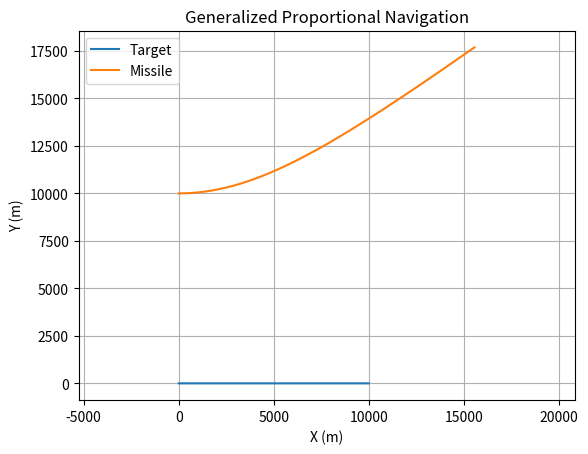

The matplotlib source for this figure:
import numpy as np
import matplotlib.pyplot as plt

# Simulation parameters
N = 4              # Navigation constant
dt = 0.01          # Time step (seconds)
max_time = 100     # Maximum simulation time (seconds)
intercept_dist = 1 # Intercept distance threshold (meters)

# Initial conditions
r_t = np.array([0.0, 0.0])       # Target initial position (m)
v_t = np.array([100.0, 0.0])     # Target velocity (m/s, constant)
r_m = np.array([0.0, 10000.0])   # Missile initial position (m)
v_m = np.array([200.0, 0.0])     # Missile initial velocity (m/s)

# Lists to store trajectories
positions_m = [r_m.copy()]
positions_t = [r_t.copy()]

# Simulation loop
t = 0
while t < max_time:
    # Compute relative position and velocity
    r = r_t - r_m
    v = v_t - v_m
    r_norm = np.linalg.norm(r)
    
    # Check for intercept
    if r_norm < intercept_dist:
        print(f"Intercept at time {t:.2f} s")
        break
    
    if r_norm > 0:
        # Compute LOS rate (sigma_dot)
        r_cross_v = r[0] * v[1] - r[1] * v[0]
        sigma_dot = r_cross_v / r_norm**2
        
        # Relative velocity magnitude and direction
        V_r = np.linalg.norm(v)
        if V_r > 0:
            e_v = v / V_r
            # Perpendicular to relative velocity (rotate 90° counterclockwise)
            n = np.array([-e_v[1], e_v[0]])
            # Acceleration command
            a_m = N * V_r * sigma_dot * n
        else:
            a_m = np.array([0.0, 0.0])
        
        # Update missile state
        v_m += a_m * dt
        r_m += v_m * dt
        
        # Update target state (constant velocity)
        r_t += v_t * dt
        
        # Store positions
        positions_m.append(r_m.copy())
        positions_t.append(r_t.copy())
        
        t += dt
    else:
        break

# Plot trajectories
positions_m = np.array(positions_m)
positions_t = np.array(positions_t)
plt.plot(positions_t[:, 0], positions_t[:, 1], label='Target')
plt.plot(positions_m[:, 0], positions_m[:, 1], label='Missile')
plt.legend()
plt.xlabel('X (m)')
plt.ylabel('Y (m)')
plt.title('Generalized Proportional Navigation')
plt.grid(True)
plt.axis('equal')
plt.show()